Labelled photos from "data", an image-classification folder in lambertgeo/PHI. The possible labels are: negatif, negative, positif, positive.

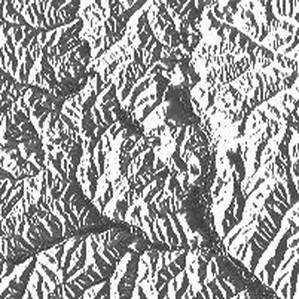
Label: positive

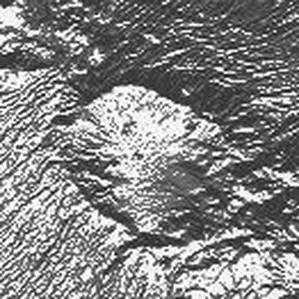
Label: positive

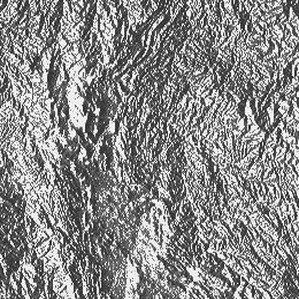
Label: negatif

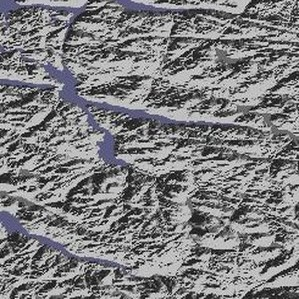
Label: negative

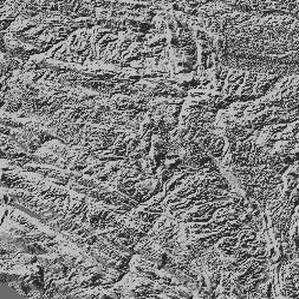
Label: negatif

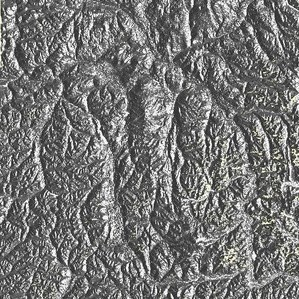
Label: positif
